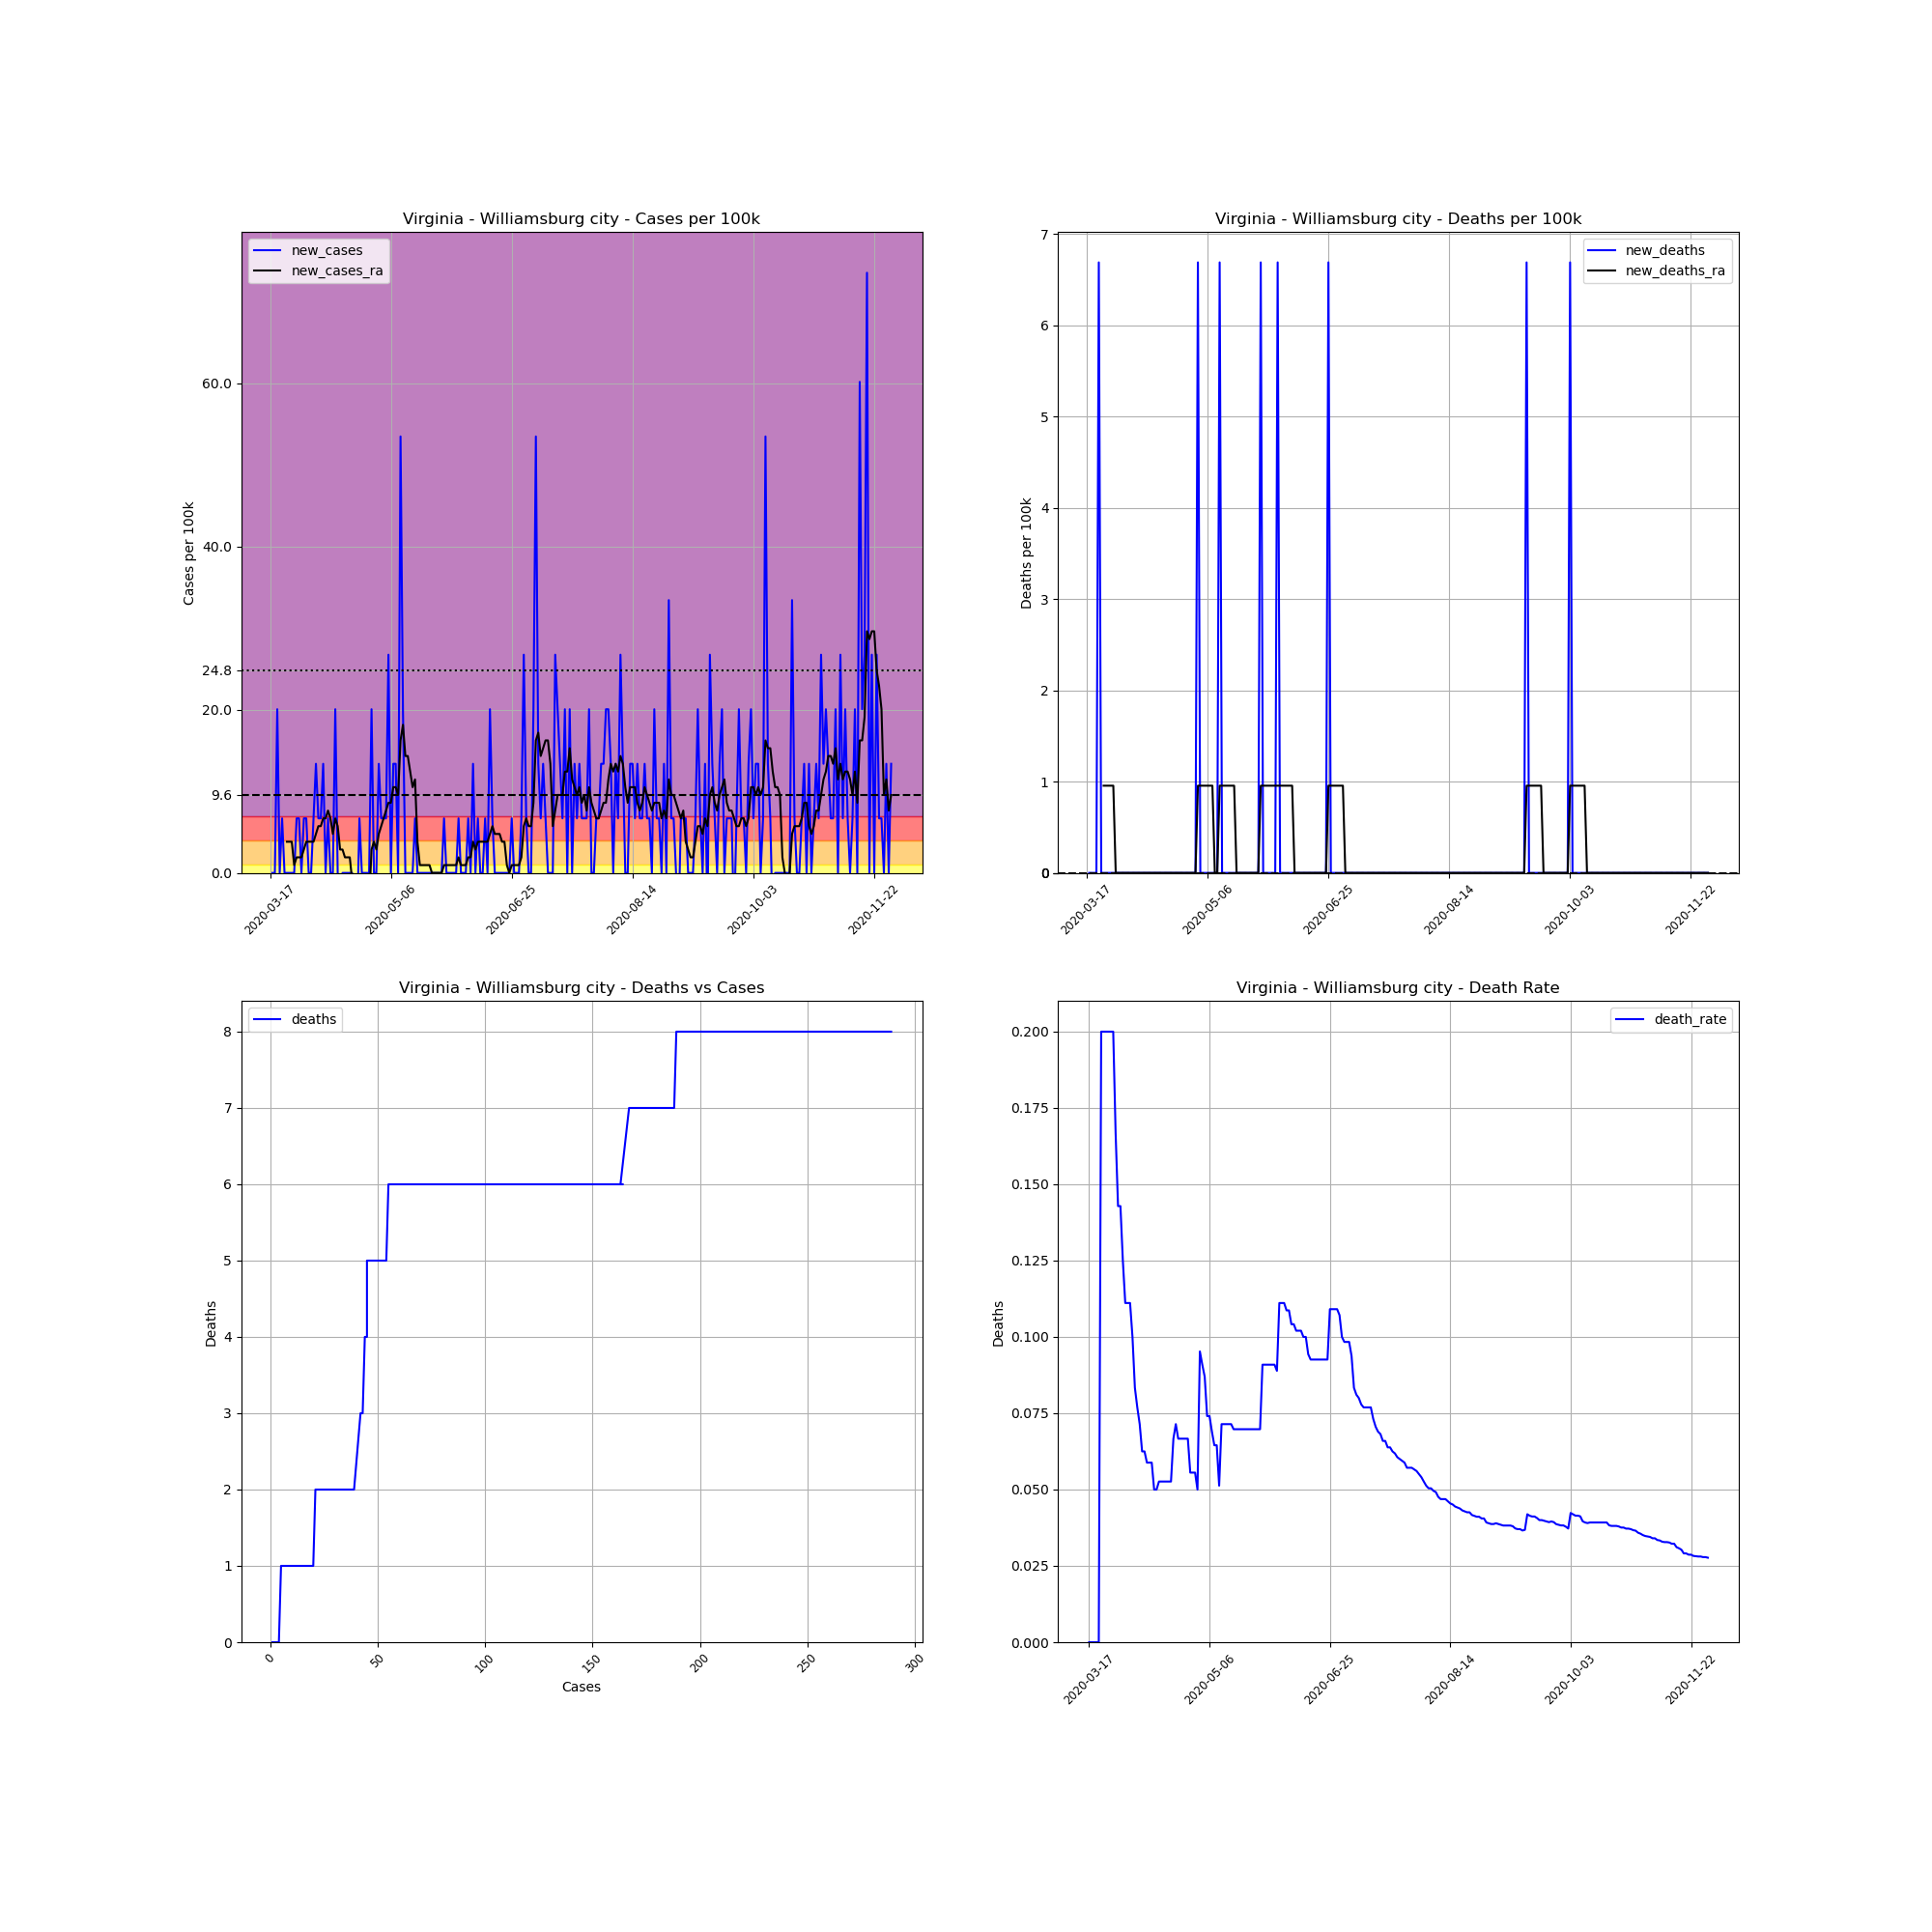

The table this chart was drawn from, first rows:
, date, county, state, fips, cases, deaths, COUNTY, STNAME, CTYNAME, POPESTIMATE2019, cases_per_100k, deaths_per_100k, death_rate, new_cases, new_deaths, new_cases_ra, new_deaths_ra
139901, 2020-03-17, Williamsburg city, Virginia, 51830, 1, 0.0, 830, Virginia, Williamsburg city, 14954, 6.687, 0.0, 0.0, , , , 
139902, 2020-03-18, Williamsburg city, Virginia, 51830, 1, 0.0, 830, Virginia, Williamsburg city, 14954, 6.687, 0.0, 0.0, 0.0, 0.0, , 
139903, 2020-03-19, Williamsburg city, Virginia, 51830, 1, 0.0, 830, Virginia, Williamsburg city, 14954, 6.687, 0.0, 0.0, 0.0, 0.0, , 
139904, 2020-03-20, Williamsburg city, Virginia, 51830, 4, 0.0, 830, Virginia, Williamsburg city, 14954, 26.75, 0.0, 0.0, 20.06, 0.0, , 
139905, 2020-03-21, Williamsburg city, Virginia, 51830, 4, 0.0, 830, Virginia, Williamsburg city, 14954, 26.75, 0.0, 0.0, 0.0, 0.0, , 
139906, 2020-03-22, Williamsburg city, Virginia, 51830, 5, 1.0, 830, Virginia, Williamsburg city, 14954, 33.44, 6.687, 0.2, 6.687, 6.687, , 
139907, 2020-03-23, Williamsburg city, Virginia, 51830, 5, 1.0, 830, Virginia, Williamsburg city, 14954, 33.44, 6.687, 0.2, 0.0, 0.0, , 
139908, 2020-03-24, Williamsburg city, Virginia, 51830, 5, 1.0, 830, Virginia, Williamsburg city, 14954, 33.44, 6.687, 0.2, 0.0, 0.0, 3.821, 0.9553
139909, 2020-03-25, Williamsburg city, Virginia, 51830, 5, 1.0, 830, Virginia, Williamsburg city, 14954, 33.44, 6.687, 0.2, 0.0, 0.0, 3.821, 0.9553
139910, 2020-03-26, Williamsburg city, Virginia, 51830, 5, 1.0, 830, Virginia, Williamsburg city, 14954, 33.44, 6.687, 0.2, 0.0, 0.0, 3.821, 0.9553
139911, 2020-03-27, Williamsburg city, Virginia, 51830, 5, 1.0, 830, Virginia, Williamsburg city, 14954, 33.44, 6.687, 0.2, 0.0, 0.0, 0.9553, 0.9553
139912, 2020-03-28, Williamsburg city, Virginia, 51830, 6, 1.0, 830, Virginia, Williamsburg city, 14954, 40.12, 6.687, 0.1667, 6.687, 0.0, 1.911, 0.9553
139913, 2020-03-29, Williamsburg city, Virginia, 51830, 7, 1.0, 830, Virginia, Williamsburg city, 14954, 46.81, 6.687, 0.1429, 6.687, 0.0, 1.911, 0.0
139914, 2020-03-30, Williamsburg city, Virginia, 51830, 7, 1.0, 830, Virginia, Williamsburg city, 14954, 46.81, 6.687, 0.1429, 0.0, 0.0, 1.911, 0.0
139915, 2020-03-31, Williamsburg city, Virginia, 51830, 8, 1.0, 830, Virginia, Williamsburg city, 14954, 53.5, 6.687, 0.125, 6.687, 0.0, 2.866, 0.0
139916, 2020-04-01, Williamsburg city, Virginia, 51830, 9, 1.0, 830, Virginia, Williamsburg city, 14954, 60.18, 6.687, 0.1111, 6.687, 0.0, 3.821, 0.0
139917, 2020-04-02, Williamsburg city, Virginia, 51830, 9, 1.0, 830, Virginia, Williamsburg city, 14954, 60.18, 6.687, 0.1111, 0.0, 0.0, 3.821, 0.0
139918, 2020-04-03, Williamsburg city, Virginia, 51830, 9, 1.0, 830, Virginia, Williamsburg city, 14954, 60.18, 6.687, 0.1111, 0.0, 0.0, 3.821, 0.0
139919, 2020-04-04, Williamsburg city, Virginia, 51830, 10, 1.0, 830, Virginia, Williamsburg city, 14954, 66.87, 6.687, 0.1, 6.687, 0.0, 3.821, 0.0
139920, 2020-04-05, Williamsburg city, Virginia, 51830, 12, 1.0, 830, Virginia, Williamsburg city, 14954, 80.25, 6.687, 0.08333, 13.37, 0.0, 4.777, 0.0
139921, 2020-04-06, Williamsburg city, Virginia, 51830, 13, 1.0, 830, Virginia, Williamsburg city, 14954, 86.93, 6.687, 0.07692, 6.687, 0.0, 5.732, 0.0
139922, 2020-04-07, Williamsburg city, Virginia, 51830, 14, 1.0, 830, Virginia, Williamsburg city, 14954, 93.62, 6.687, 0.07143, 6.687, 0.0, 5.732, 0.0
139923, 2020-04-08, Williamsburg city, Virginia, 51830, 16, 1.0, 830, Virginia, Williamsburg city, 14954, 107, 6.687, 0.0625, 13.37, 0.0, 6.687, 0.0
139924, 2020-04-09, Williamsburg city, Virginia, 51830, 16, 1.0, 830, Virginia, Williamsburg city, 14954, 107, 6.687, 0.0625, 0.0, 0.0, 6.687, 0.0
139925, 2020-04-10, Williamsburg city, Virginia, 51830, 17, 1.0, 830, Virginia, Williamsburg city, 14954, 113.7, 6.687, 0.05882, 6.687, 0.0, 7.642, 0.0
139926, 2020-04-11, Williamsburg city, Virginia, 51830, 17, 1.0, 830, Virginia, Williamsburg city, 14954, 113.7, 6.687, 0.05882, 0.0, 0.0, 6.687, 0.0
139927, 2020-04-12, Williamsburg city, Virginia, 51830, 17, 1.0, 830, Virginia, Williamsburg city, 14954, 113.7, 6.687, 0.05882, 0.0, 0.0, 4.777, 0.0
139928, 2020-04-13, Williamsburg city, Virginia, 51830, 20, 1.0, 830, Virginia, Williamsburg city, 14954, 133.7, 6.687, 0.05, 20.06, 0.0, 6.687, 0.0
139929, 2020-04-14, Williamsburg city, Virginia, 51830, 20, 1.0, 830, Virginia, Williamsburg city, 14954, 133.7, 6.687, 0.05, 0.0, 0.0, 5.732, 0.0
139930, 2020-04-15, Williamsburg city, Virginia, 51830, 19, 1.0, 830, Virginia, Williamsburg city, 14954, 127.1, 6.687, 0.05263, -6.687, 0.0, 2.866, 0.0
139931, 2020-04-16, Williamsburg city, Virginia, 51830, 19, 1.0, 830, Virginia, Williamsburg city, 14954, 127.1, 6.687, 0.05263, 0.0, 0.0, 2.866, 0.0
139932, 2020-04-17, Williamsburg city, Virginia, 51830, 19, 1.0, 830, Virginia, Williamsburg city, 14954, 127.1, 6.687, 0.05263, 0.0, 0.0, 1.911, 0.0
139933, 2020-04-18, Williamsburg city, Virginia, 51830, 19, 1.0, 830, Virginia, Williamsburg city, 14954, 127.1, 6.687, 0.05263, 0.0, 0.0, 1.911, 0.0
139934, 2020-04-19, Williamsburg city, Virginia, 51830, 19, 1.0, 830, Virginia, Williamsburg city, 14954, 127.1, 6.687, 0.05263, 0.0, 0.0, 1.911, 0.0
139935, 2020-04-20, Williamsburg city, Virginia, 51830, 19, 1.0, 830, Virginia, Williamsburg city, 14954, 127.1, 6.687, 0.05263, 0.0, 0.0, -0.9553, 0.0
139936, 2020-04-21, Williamsburg city, Virginia, 51830, 15, 1.0, 830, Virginia, Williamsburg city, 14954, 100.3, 6.687, 0.06667, -26.75, 0.0, -4.777, 0.0
139937, 2020-04-22, Williamsburg city, Virginia, 51830, 14, 1.0, 830, Virginia, Williamsburg city, 14954, 93.62, 6.687, 0.07143, -6.687, 0.0, -4.777, 0.0
139938, 2020-04-23, Williamsburg city, Virginia, 51830, 15, 1.0, 830, Virginia, Williamsburg city, 14954, 100.3, 6.687, 0.06667, 6.687, 0.0, -3.821, 0.0
139939, 2020-04-24, Williamsburg city, Virginia, 51830, 15, 1.0, 830, Virginia, Williamsburg city, 14954, 100.3, 6.687, 0.06667, 0.0, 0.0, -3.821, 0.0
139940, 2020-04-25, Williamsburg city, Virginia, 51830, 15, 1.0, 830, Virginia, Williamsburg city, 14954, 100.3, 6.687, 0.06667, 0.0, 0.0, -3.821, 0.0
139941, 2020-04-26, Williamsburg city, Virginia, 51830, 15, 1.0, 830, Virginia, Williamsburg city, 14954, 100.3, 6.687, 0.06667, 0.0, 0.0, -3.821, 0.0
139942, 2020-04-27, Williamsburg city, Virginia, 51830, 15, 1.0, 830, Virginia, Williamsburg city, 14954, 100.3, 6.687, 0.06667, 0.0, 0.0, -3.821, 0.0
139943, 2020-04-28, Williamsburg city, Virginia, 51830, 18, 1.0, 830, Virginia, Williamsburg city, 14954, 120.4, 6.687, 0.05556, 20.06, 0.0, 2.866, 0.0
139944, 2020-04-29, Williamsburg city, Virginia, 51830, 18, 1.0, 830, Virginia, Williamsburg city, 14954, 120.4, 6.687, 0.05556, 0.0, 0.0, 3.821, 0.0
139945, 2020-04-30, Williamsburg city, Virginia, 51830, 18, 1.0, 830, Virginia, Williamsburg city, 14954, 120.4, 6.687, 0.05556, 0.0, 0.0, 2.866, 0.0
139946, 2020-05-01, Williamsburg city, Virginia, 51830, 20, 1.0, 830, Virginia, Williamsburg city, 14954, 133.7, 6.687, 0.05, 13.37, 0.0, 4.777, 0.0
139947, 2020-05-02, Williamsburg city, Virginia, 51830, 21, 2.0, 830, Virginia, Williamsburg city, 14954, 140.4, 13.37, 0.09524, 6.687, 6.687, 5.732, 0.9553
139948, 2020-05-03, Williamsburg city, Virginia, 51830, 22, 2.0, 830, Virginia, Williamsburg city, 14954, 147.1, 13.37, 0.09091, 6.687, 0.0, 6.687, 0.9553
139949, 2020-05-04, Williamsburg city, Virginia, 51830, 23, 2.0, 830, Virginia, Williamsburg city, 14954, 153.8, 13.37, 0.08696, 6.687, 0.0, 7.642, 0.9553
139950, 2020-05-05, Williamsburg city, Virginia, 51830, 27, 2.0, 830, Virginia, Williamsburg city, 14954, 180.6, 13.37, 0.07407, 26.75, 0.0, 8.598, 0.9553
139951, 2020-05-06, Williamsburg city, Virginia, 51830, 27, 2.0, 830, Virginia, Williamsburg city, 14954, 180.6, 13.37, 0.07407, 0.0, 0.0, 8.598, 0.9553
139952, 2020-05-07, Williamsburg city, Virginia, 51830, 29, 2.0, 830, Virginia, Williamsburg city, 14954, 193.9, 13.37, 0.06897, 13.37, 0.0, 10.51, 0.9553
139953, 2020-05-08, Williamsburg city, Virginia, 51830, 31, 2.0, 830, Virginia, Williamsburg city, 14954, 207.3, 13.37, 0.06452, 13.37, 0.0, 10.51, 0.9553
139954, 2020-05-09, Williamsburg city, Virginia, 51830, 31, 2.0, 830, Virginia, Williamsburg city, 14954, 207.3, 13.37, 0.06452, 0.0, 0.0, 9.553, 0.0
139955, 2020-05-10, Williamsburg city, Virginia, 51830, 39, 2.0, 830, Virginia, Williamsburg city, 14954, 260.8, 13.37, 0.05128, 53.5, 0.0, 16.24, 0.0
139956, 2020-05-11, Williamsburg city, Virginia, 51830, 42, 3.0, 830, Virginia, Williamsburg city, 14954, 280.9, 20.06, 0.07143, 20.06, 6.687, 18.15, 0.9553
139957, 2020-05-12, Williamsburg city, Virginia, 51830, 42, 3.0, 830, Virginia, Williamsburg city, 14954, 280.9, 20.06, 0.07143, 0.0, 0.0, 14.33, 0.9553
139958, 2020-05-13, Williamsburg city, Virginia, 51830, 42, 3.0, 830, Virginia, Williamsburg city, 14954, 280.9, 20.06, 0.07143, 0.0, 0.0, 14.33, 0.9553
139959, 2020-05-14, Williamsburg city, Virginia, 51830, 42, 3.0, 830, Virginia, Williamsburg city, 14954, 280.9, 20.06, 0.07143, 0.0, 0.0, 12.42, 0.9553
139960, 2020-05-15, Williamsburg city, Virginia, 51830, 42, 3.0, 830, Virginia, Williamsburg city, 14954, 280.9, 20.06, 0.07143, 0.0, 0.0, 10.51, 0.9553
... 198 more rows
